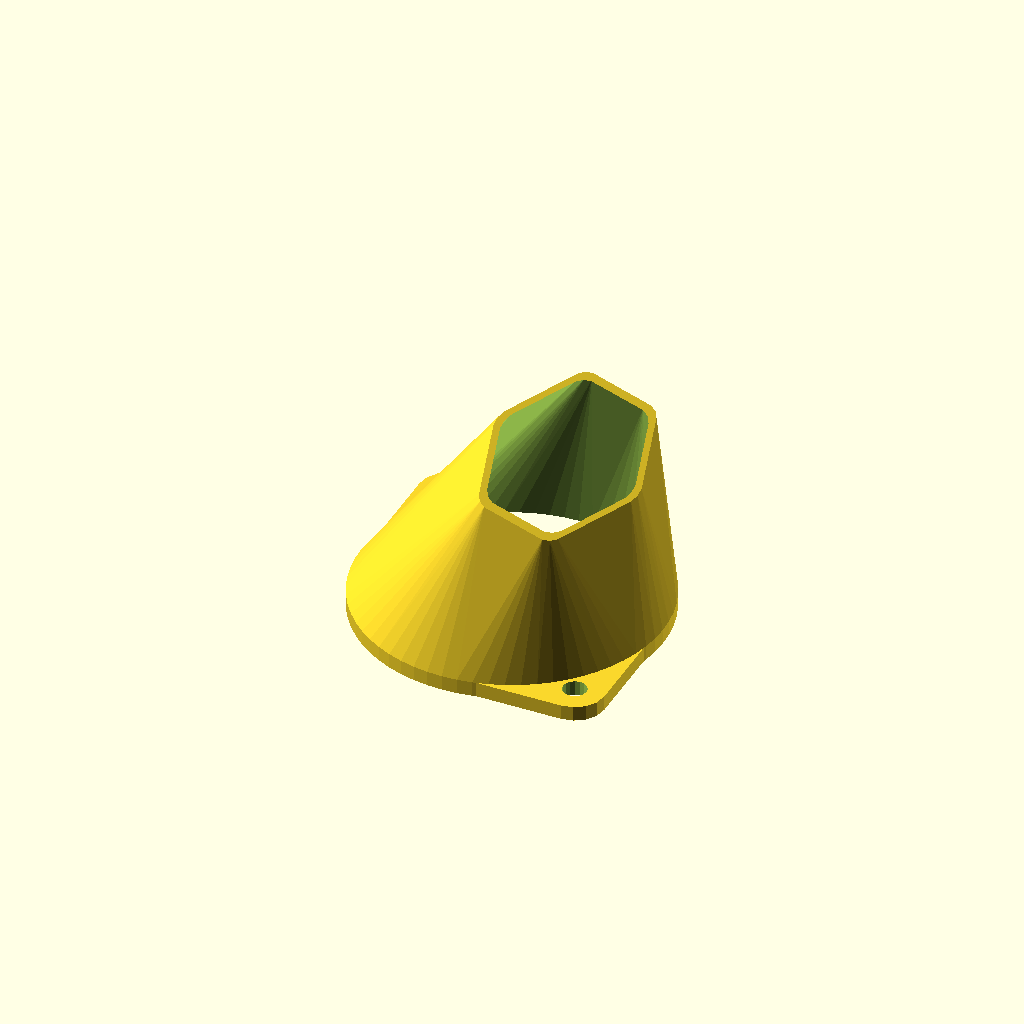
Cell 1: the model at its default parameters.
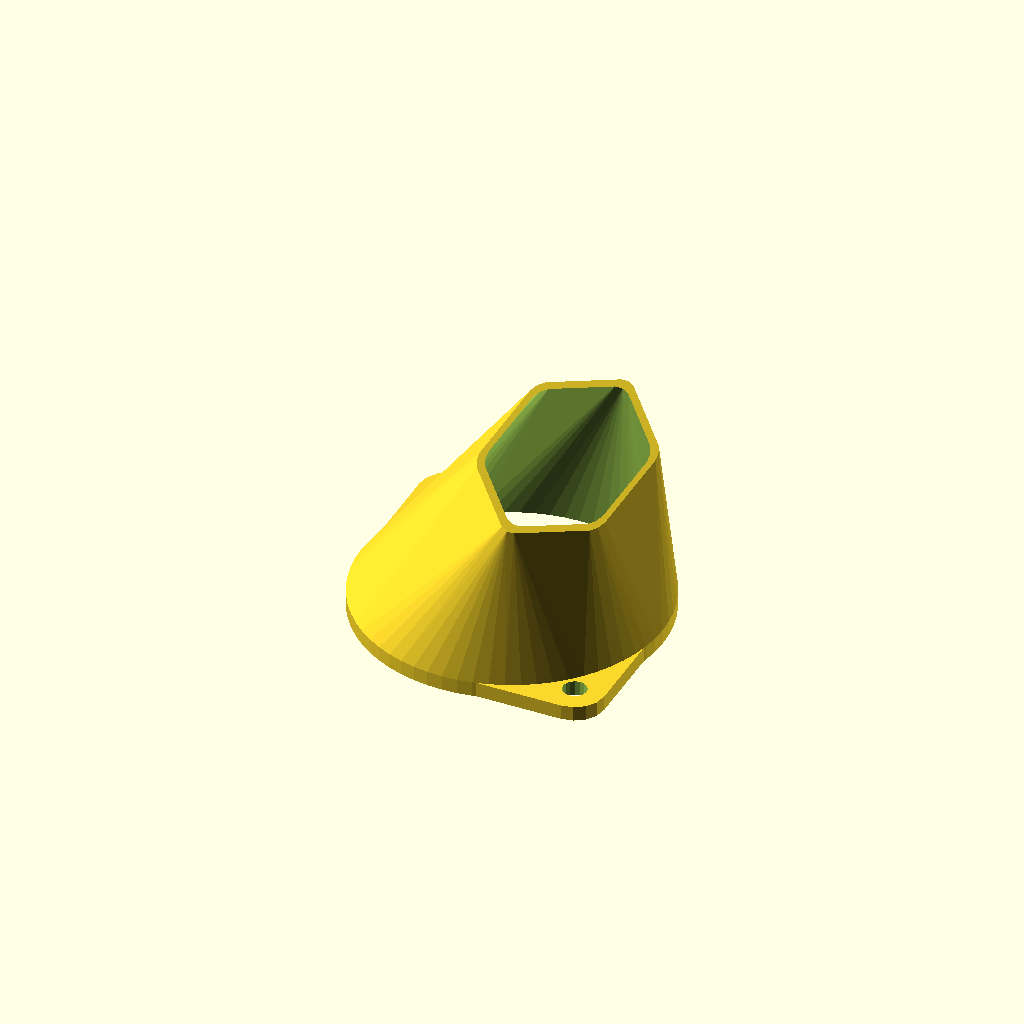
Cell 2 — nozzle_edgerotate set to true, the other parameters unchanged.
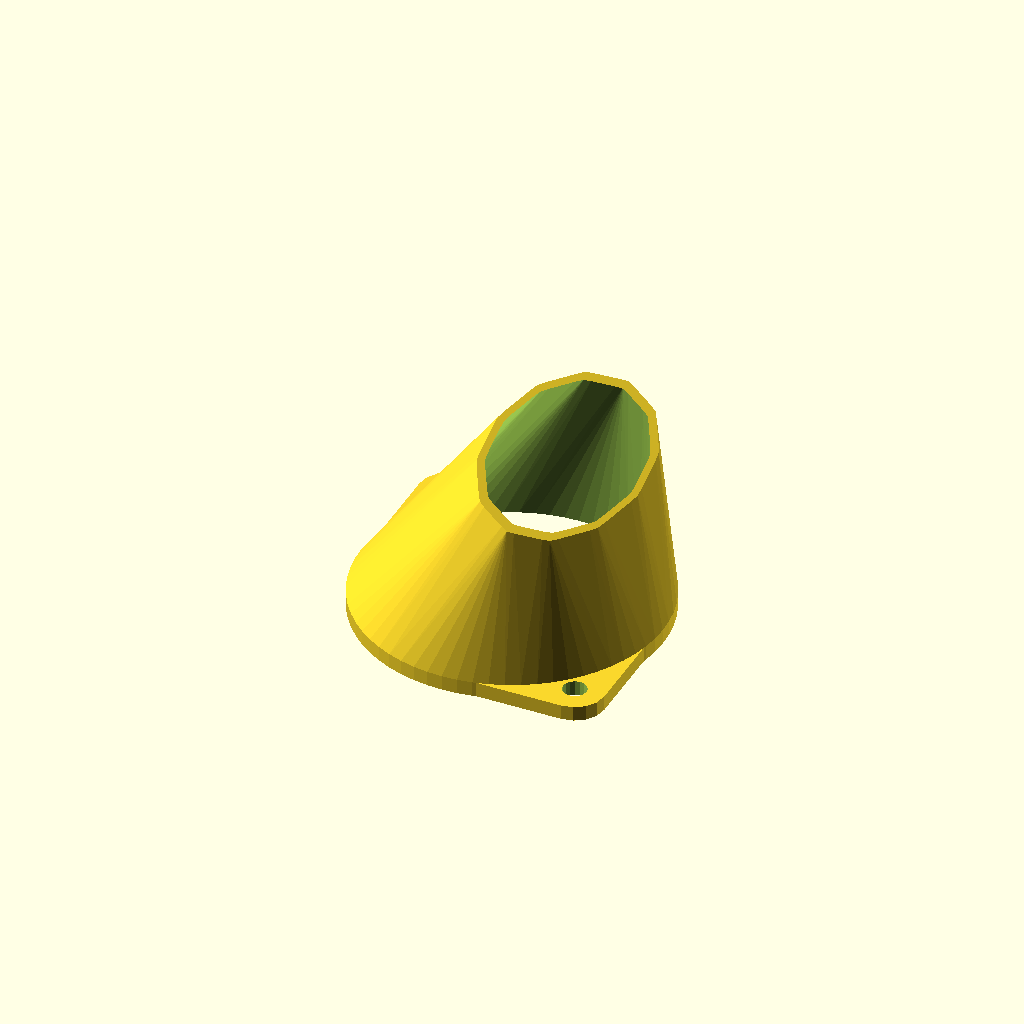
Cell 3: nozzle_edges = 12 (everything else at default).
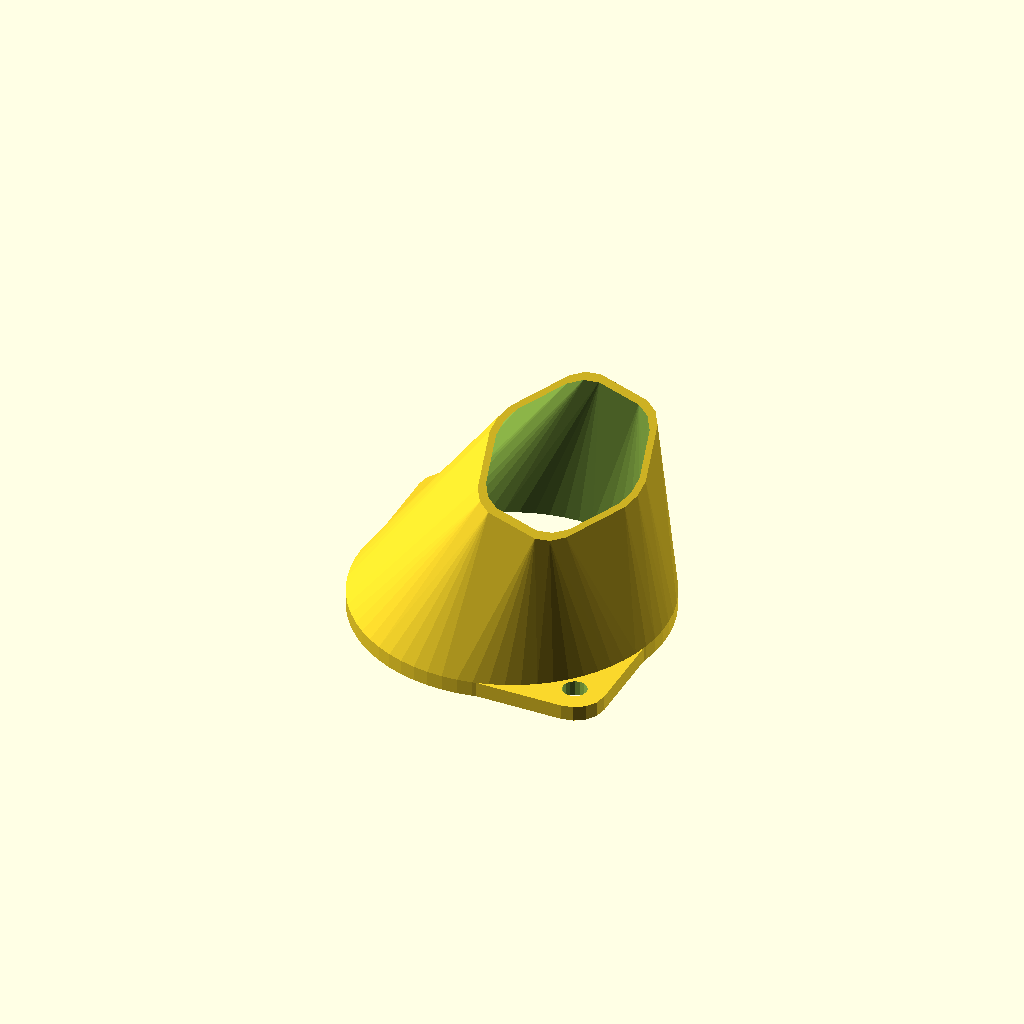
Cell 4: nozzle_edgeradius = 6 (everything else at default).
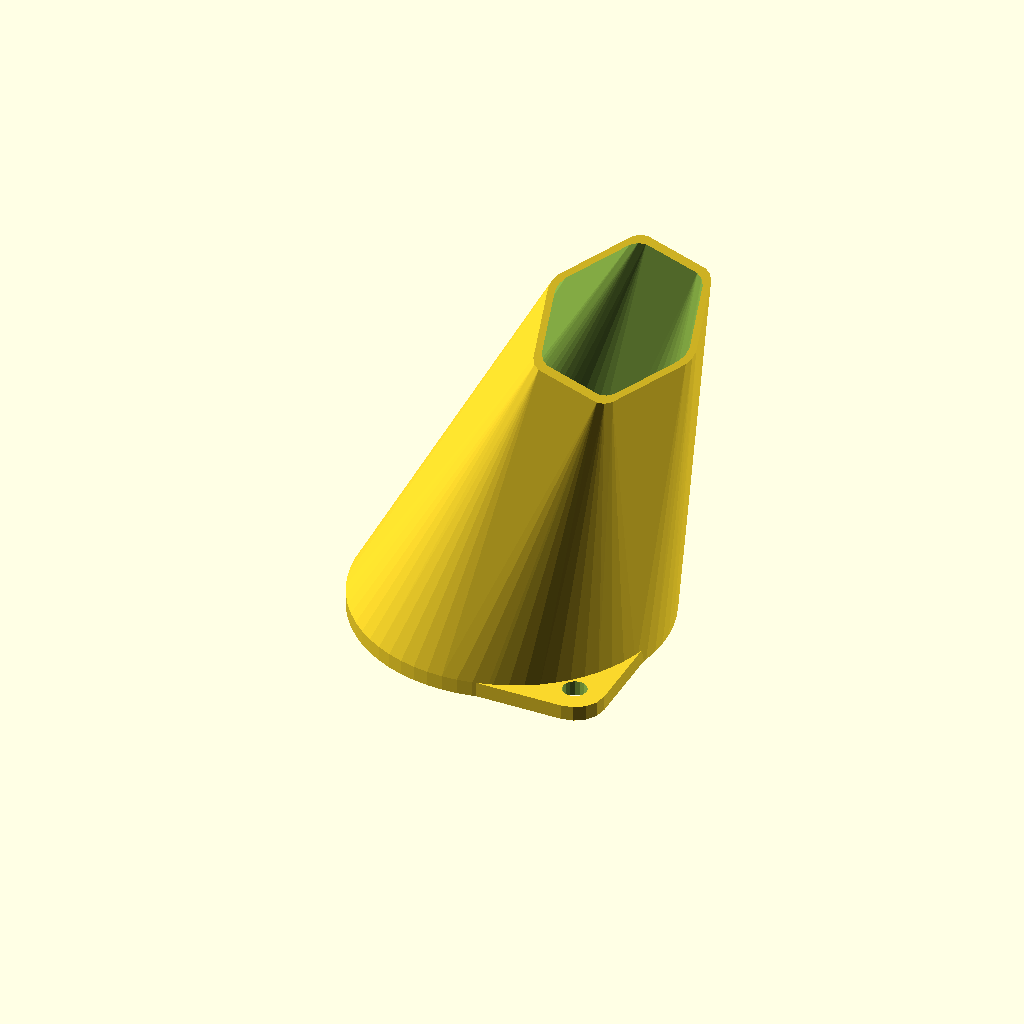
Cell 5 — nozzle_length set to 48, the other parameters unchanged.
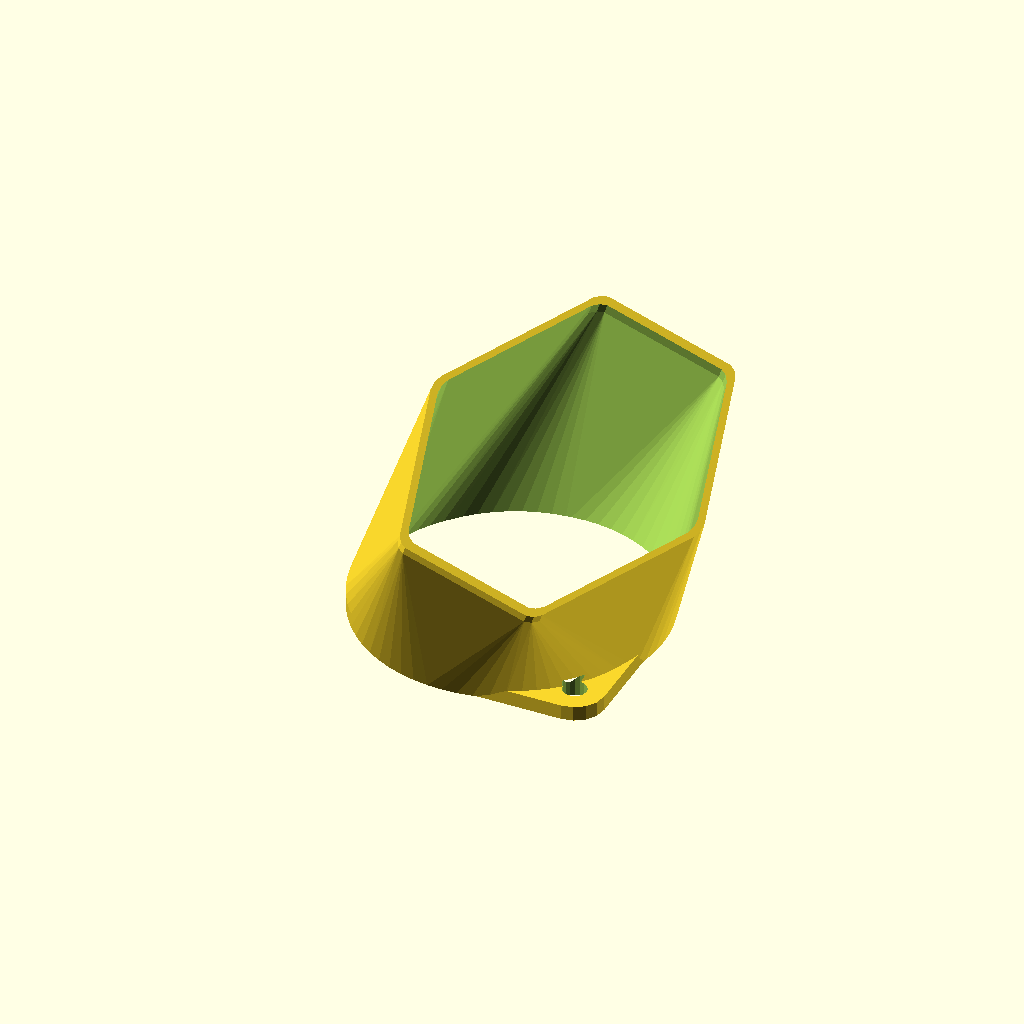
Cell 6: the same model with nozzle_dillation = 48.
One fixed orthographic camera (rotation 55°, 0°, 25°; colour scheme Cornfield) for every cell.
Source of the model, scadFiles/130917/265472.scad:


nozzle_edges = 6;

nozzle_edgeradius = 3;

nozzle_edgerotate = false;

nozzle_length = 24;

nozzle_dillation = 24;

nozzle_wall = 1;

nozzle_scale = 0.75;

nozzle_tilt = 18;



mntholes_numberof = 2;

mntholes_angles = [ 90, 270, 0, 180 ];



$fn = 64;



module nozzle_shape( r, h )

{

	if ( nozzle_edges < 20 && nozzle_edgeradius > 0 )

		for ( a = [0:nozzle_edges] )

			rotate( [ 0, 0, 360/nozzle_edges * a ] )

				translate( [ r- nozzle_edgeradius, 0, 0 ] )

					cylinder( r = nozzle_edgeradius, h = h, center = true, $fn = 16 );

	else

		cylinder( r = r, h = h, center = true, $fn = nozzle_edges );

}



difference()

{

	union()

	{

		for ( a = [1:mntholes_numberof] )

			rotate( [ 0, 0, mntholes_angles[a-1] ] )

			{

				translate( [ 10, 8, 0 ] )

					cube( [ 20, 16, 2 ], center = true );

				translate( [ 8, 10, 0 ] )

					cube( [ 16, 20, 2 ], center = true );

				translate( [ 16, 16, 0 ] )

					cylinder( r = 4, h = 2, center = true, $fn = 16 );

			}



		hull()

		{

			cylinder( r = 20.5, h = 2, center = true );

			rotate( [ 0, nozzle_tilt, 0 ] )

			translate( [ 0, 0, nozzle_length ] )

				scale( [ nozzle_scale, 1 / nozzle_scale, 1 ] )

					rotate( [ 0, 0, nozzle_edgerotate ? 180 / nozzle_edges : 0 ] )

						nozzle_shape( r = nozzle_dillation/2+nozzle_wall*max(nozzle_scale,1/nozzle_scale), h = 1 );

		}

	}



	for ( a = [1:mntholes_numberof] )

		rotate( [ 0, 0, mntholes_angles[a-1] ] )

			translate( [ 16, 16, 0 ] )

				cylinder( r = 1.6, h = 5, center = true, $fn = 16 );



	hull()

	{

		translate( [ 0, 0, -1.5 ] )

		cylinder( r = 20.5 - nozzle_wall, h = 1, center = true );

			rotate( [ 0, nozzle_tilt, 0 ] )

		translate( [ 0, 0, nozzle_length ] )

			//cylinder( r = nozzle_dillation * cos( 180 / nozzle_edges )/2, h = 1.5, center = true );

			scale( [ nozzle_scale, 1 / nozzle_scale, 1 ] )

				rotate( [ 0, 0, nozzle_edgerotate ? 180 / nozzle_edges : 0 ] )

					nozzle_shape( r = nozzle_dillation/2, h = 1.5 );

	}

}
Parameter table extracted from the source (name, type, default, range or options):
nozzle_edges: number, default 6
nozzle_edgeradius: number, default 3
nozzle_edgerotate: bool, default false
nozzle_length: number, default 24
nozzle_dillation: number, default 24
nozzle_wall: number, default 1
nozzle_scale: number, default 0.75
nozzle_tilt: number, default 18
mntholes_numberof: number, default 2
mntholes_angles: vector, default [90, 270, 0, 180]
